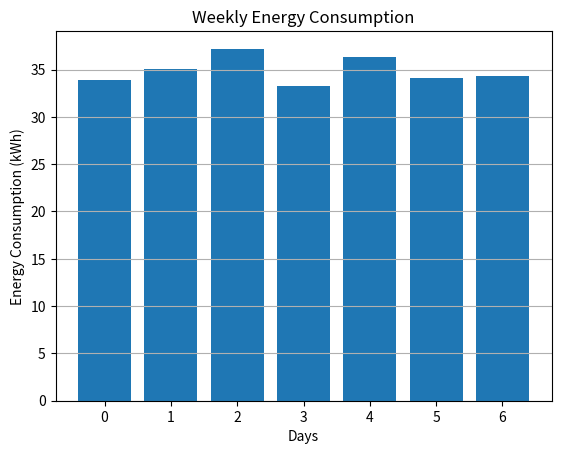

Here is the Python script that generated this plot:
import numpy as np
import matplotlib.pyplot as plt

# Simulated energy consumption data over a week (in kWh)
days = np.arange(7)
energy_consumption = [30 + np.random.normal(5) for _ in days]

# Plotting energy consumption over the week
plt.bar(days, energy_consumption)
plt.xticks(days)
plt.title('Weekly Energy Consumption')
plt.xlabel('Days')
plt.ylabel('Energy Consumption (kWh)')
plt.grid(axis='y')
plt.show()